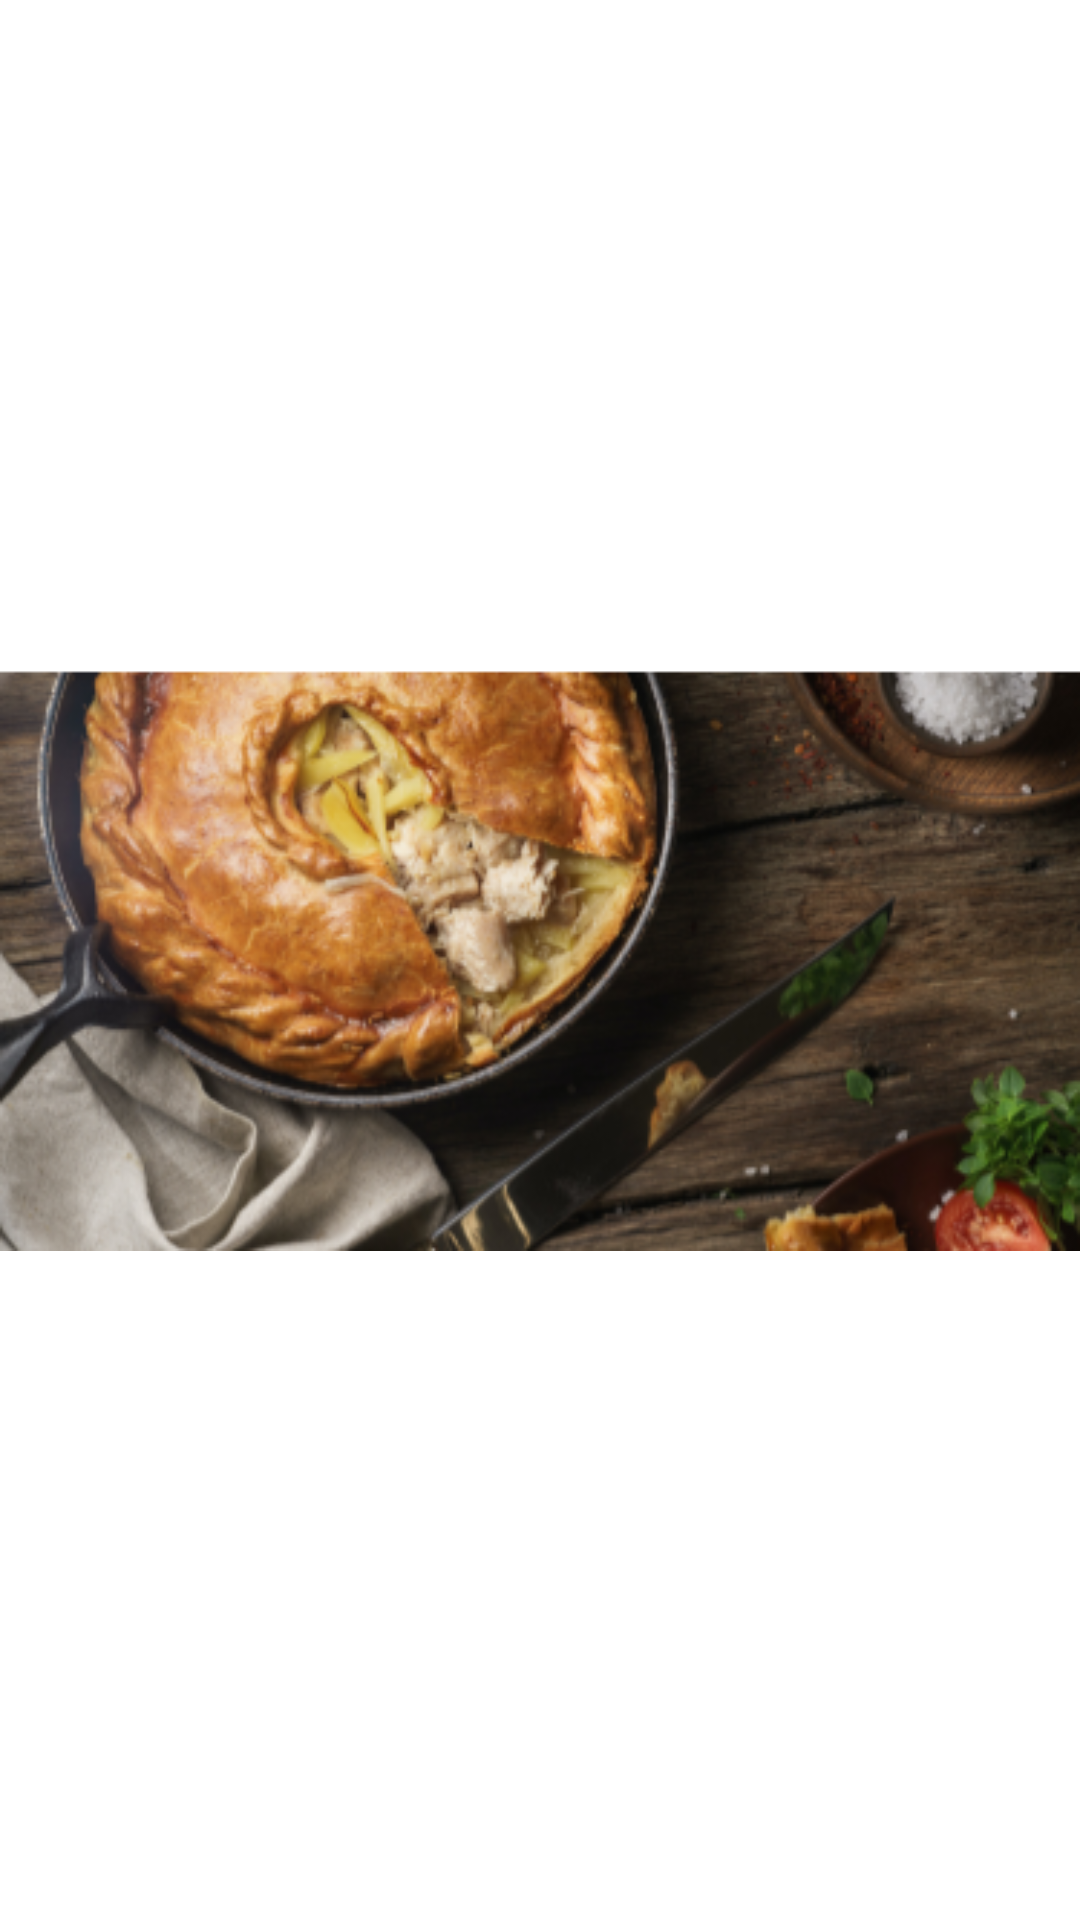

This screen was rendered from an Android layout file. Write that file and the resources it references.
<!-- AndroidManifest.xml: application theme Theme.Di_Cho -->
<!-- res/layout/store_list_item_view.xml -->
<?xml version="1.0" encoding="utf-8"?>
<FrameLayout xmlns:android="http://schemas.android.com/apk/res/android"
    android:layout_width="match_parent"
    android:layout_height="250dp">
    <ImageView
        android:id="@+id/store_image"
        android:layout_width="match_parent"
        android:src="@drawable/store_icon_demo"
        android:layout_height="match_parent"/>
    <TextView
        android:id="@+id/tv_store_name"
        android:layout_width="wrap_content"
        android:layout_height="wrap_content"
        android:text="Store Name"
        android:layout_marginTop="160dp"
        android:textSize="20dp"
        android:paddingLeft="10dp"
        android:textColor="@color/white"
        android:textStyle="bold"/>


</FrameLayout>
<!-- resources referenced by this layout -->
<resources>
  <color name="white">#FFFFFFFF</color>
  <!-- drawable store_icon_demo: png bitmap (drawable-v24, 175780 bytes) -->
  <style name="Theme.Di_Cho" parent="Theme.MaterialComponents.DayNight.NoActionBar">
          
          <item name="colorPrimary">#FF9800</item>
          <item name="colorPrimaryVariant">#A4FF9800</item>
          <item name="colorOnPrimary">@color/white</item>
          
          <item name="colorSecondary">@color/teal_200</item>
          <item name="colorSecondaryVariant">@color/teal_700</item>
          <item name="colorOnSecondary">@color/black</item>
          
          <item name="android:statusBarColor" tools:targetApi="l">?attr/colorPrimaryVariant</item>
          
      </style>
  <color name="teal_200">#FF03DAC5</color>
  <color name="teal_700">#FF018786</color>
  <color name="black">#FF000000</color>
</resources>
